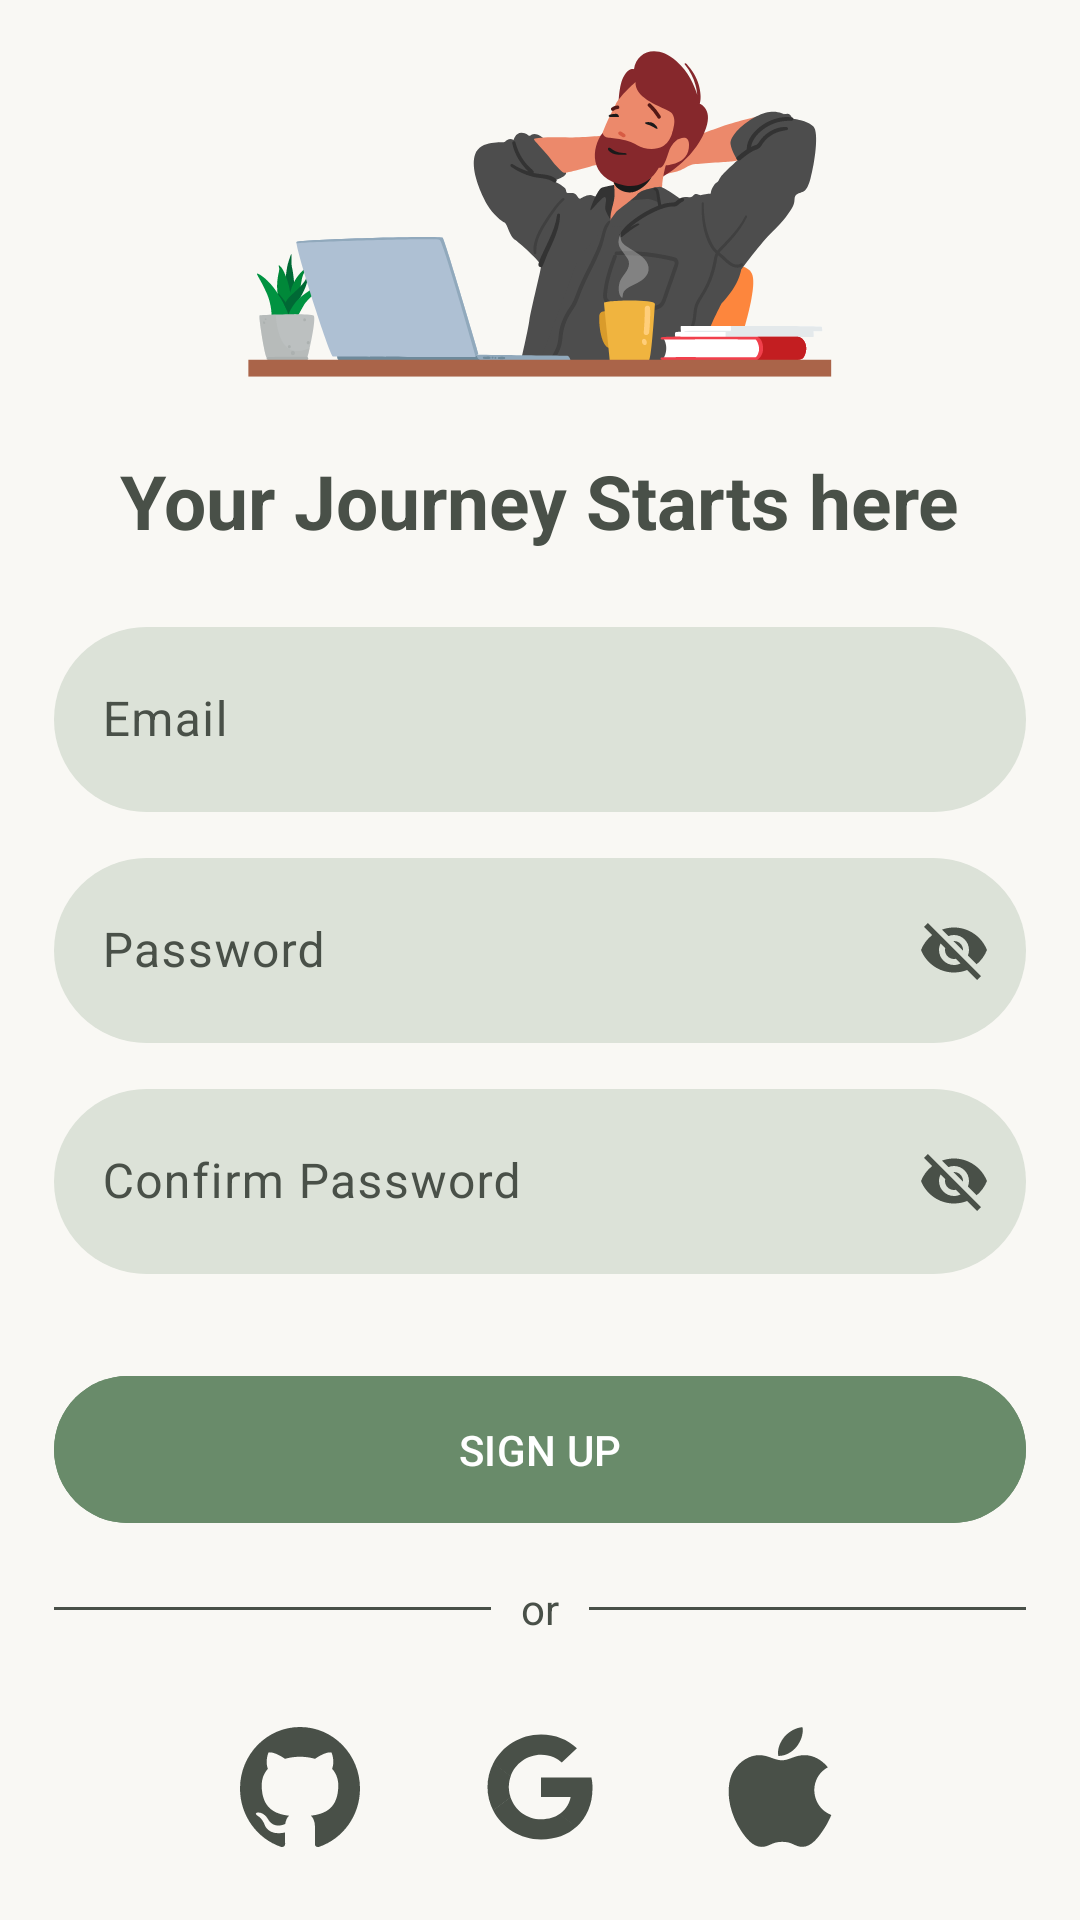

Here is an Android app screen rendered from its layout file. Give the layout XML and the strings, colors and styles it references.
<!-- AndroidManifest.xml: application theme Theme.SellerApp -->
<!-- res/layout/activity_sign_up2.xml -->
<?xml version="1.0" encoding="utf-8"?>
<androidx.constraintlayout.widget.ConstraintLayout xmlns:android="http://schemas.android.com/apk/res/android"
    xmlns:app="http://schemas.android.com/apk/res-auto"
    xmlns:tools="http://schemas.android.com/tools"
    android:id="@+id/main"
    android:background="#F9F8F4"
    android:backgroundTint="#F9F8F4"
    android:layout_width="match_parent"
    android:layout_height="match_parent"
    tools:context=".Signup.SignUpActivity2">
    <androidx.constraintlayout.widget.Guideline
        android:layout_width="match_parent"
        android:layout_height="wrap_content"
        android:orientation="horizontal"
        app:layout_constraintGuide_percent="0.03"
        android:id="@+id/hguide1"/>
    <androidx.constraintlayout.widget.Guideline
        android:id="@+id/vguide1"
        android:layout_width="wrap_content"
        android:layout_height="match_parent"
        app:layout_constraintGuide_percent="0.05"
        android:orientation="vertical"/>
    <androidx.constraintlayout.widget.Guideline
        android:id="@+id/vguide2"
        android:layout_width="wrap_content"
        android:layout_height="match_parent"
        app:layout_constraintGuide_percent="0.95"
        android:orientation="vertical"/>
    <androidx.constraintlayout.widget.Guideline
        android:id="@+id/hguide2"
        android:layout_width="wrap_content"
        android:layout_height="match_parent"
        app:layout_constraintGuide_percent="0.97"
        android:orientation="horizontal"/>
    <ImageView
        android:id="@+id/img1"
        android:layout_width="200dp"
        android:layout_height="120dp"
        android:src="@drawable/helloo"
        android:scaleType="center"
        android:layout_marginTop="10dp"
        app:layout_constraintTop_toTopOf="parent"
        app:layout_constraintStart_toStartOf="parent"
        app:layout_constraintEnd_toEndOf="parent"/>
    <TextView
        android:id="@+id/journey"
        android:layout_width="wrap_content"
        android:layout_height="wrap_content"
        android:textStyle="bold"
android:layout_marginTop="20dp"
        android:textSize="25dp"
        android:textColor="#495048"
        android:text="Your Journey Starts here"
        app:layout_constraintTop_toBottomOf="@+id/img1"
        app:layout_constraintStart_toStartOf="parent"
        app:layout_constraintEnd_toEndOf="parent"/>
    <com.google.android.material.textfield.TextInputLayout
        android:id="@+id/etmailsignin"
        android:layout_width="0dp"
        android:layout_height="wrap_content"
        android:hint="Email"
        app:boxStrokeWidth="0dp"
        android:layout_marginTop="20dp"
        app:boxCornerRadiusTopStart="40dp"
        app:boxCornerRadiusTopEnd="40dp"
        app:boxCornerRadiusBottomStart="40dp"
        app:boxCornerRadiusBottomEnd="40dp"
        app:boxBackgroundColor="#DCE2D8"
        android:textColorHint="#495048"

        app:hintTextColor="#698B6A"
        app:boxStrokeColor="#698B6A"
        app:layout_constraintStart_toEndOf="@+id/vguide1"
        app:layout_constraintEnd_toStartOf="@+id/vguide2"
        app:layout_constraintTop_toBottomOf="@+id/journey">
        <com.google.android.material.textfield.TextInputEditText
            android:id="@+id/etmailsignin2"
            android:paddingVertical="20dp"

            android:layout_width="match_parent"
            android:textColor="#495048"
            android:layout_height="wrap_content"
            android:inputType="textEmailAddress"
            />
    </com.google.android.material.textfield.TextInputLayout>
    <com.google.android.material.textfield.TextInputLayout
        android:id="@+id/etpsswrd1"
        android:layout_width="0dp"
        android:layout_height="wrap_content"
        android:hint="Password"
        app:boxStrokeWidth="0dp"
        android:textColorHint="#495048"
        android:layout_marginTop="10dp"
        app:boxCornerRadiusTopStart="40dp"
        app:boxCornerRadiusTopEnd="40dp"
        app:boxCornerRadiusBottomStart="40dp"
        app:boxCornerRadiusBottomEnd="40dp"
        app:boxBackgroundColor="#DCE2D8"
        app:endIconMode="password_toggle"
        app:boxStrokeColor="#698B6A"
        app:hintTextColor="#698B6A"
        app:endIconTint="#495048"
        app:layout_constraintStart_toEndOf="@+id/vguide1"
        app:layout_constraintEnd_toStartOf="@+id/vguide2"
        app:layout_constraintTop_toBottomOf="@+id/etmailsignin">
        <com.google.android.material.textfield.TextInputEditText
            android:id="@+id/etpsswrdsignin2"
            android:paddingVertical="20dp"
            android:layout_width="match_parent"
            android:textColor="#495048"
            android:layout_height="wrap_content"
            android:inputType="textEmailAddress"
            />
    </com.google.android.material.textfield.TextInputLayout>
    <com.google.android.material.textfield.TextInputLayout
        android:id="@+id/etpsswrd2"
        android:layout_width="0dp"
        android:layout_height="wrap_content"
        android:hint="Confirm Password"
        app:boxStrokeWidth="0dp"
        android:textColorHint="#495048"
        android:layout_marginTop="10dp"
        app:boxCornerRadiusTopStart="40dp"
        app:boxCornerRadiusTopEnd="40dp"
        app:boxCornerRadiusBottomStart="40dp"
        app:boxCornerRadiusBottomEnd="40dp"
        app:boxBackgroundColor="#DCE2D8"
        app:endIconMode="password_toggle"
        app:boxStrokeColor="#698B6A"
        app:endIconTint="#495048"
        app:hintTextColor="#698B6A"
        app:layout_constraintStart_toEndOf="@+id/vguide1"
        app:layout_constraintEnd_toStartOf="@+id/vguide2"
        app:layout_constraintTop_toBottomOf="@+id/etpsswrd1">
        <com.google.android.material.textfield.TextInputEditText
            android:id="@+id/etpsswrdsignin3"
            android:paddingVertical="20dp"

            android:layout_width="match_parent"
            android:textColor="#495048"
            android:layout_height="wrap_content"
            android:inputType="textEmailAddress"
            />
    </com.google.android.material.textfield.TextInputLayout>
    <com.google.android.material.button.MaterialButton
        android:id="@+id/btn_SignUP"
        android:layout_width="0dp"
        android:layout_height="wrap_content"
        android:textAllCaps="true"
        android:text="Sign Up"
        android:padding="15dp"
        app:cornerRadius="40dp"

        android:layout_marginTop="30dp"
        android:textColor="@color/white"
        app:layout_constraintTop_toBottomOf="@+id/etpsswrd2"
        app:layout_constraintEnd_toStartOf="@+id/vguide2"
        app:layout_constraintStart_toEndOf="@+id/vguide1"
        android:backgroundTint="#698B6A"/>
    <LinearLayout
        android:id="@+id/signup"
        android:layout_width="0dp"
        android:layout_height="wrap_content"
        android:layout_marginTop="15dp"
        android:gravity="center"

        app:layout_constraintTop_toBottomOf="@+id/btn_SignUP"
        app:layout_constraintStart_toStartOf="@+id/vguide1"
        app:layout_constraintEnd_toEndOf="@+id/vguide2"
        android:orientation="horizontal">

        <View

            android:layout_width="0dp"
            android:layout_height="1dp"
            android:layout_weight="1"
            android:background="#495048" />

        <TextView
            android:layout_width="wrap_content"
            android:layout_height="wrap_content"
            android:gravity="center"
            android:paddingStart="10dp"
            android:paddingEnd="10dp"

            android:text="or"
            android:textColor="#495048" />

        <View
            android:layout_width="0dp"
            android:layout_height="1dp"
            android:layout_weight="1"
            android:background="#495048" />
    </LinearLayout>
    <LinearLayout
        android:id="@+id/linear2"
        android:layout_width="wrap_content"
        android:layout_height="wrap_content"
        android:layout_marginTop="20dp"
        app:layout_constraintStart_toStartOf="parent"
        app:layout_constraintEnd_toEndOf="parent"
        app:layout_constraintTop_toBottomOf="@+id/signup">

        <ImageButton
            android:id="@+id/git"
            android:layout_width="60dp"
            android:layout_height="60dp"
            android:scaleType="centerCrop"
            android:layout_marginEnd="20dp"
            android:backgroundTint="@android:color/transparent"
            android:src="@drawable/git"/>
        <ImageButton
            android:id="@+id/google"
            android:layout_width="60dp"
            android:layout_height="60dp"
            android:scaleType="centerCrop"
            android:layout_marginEnd="20dp"
            android:backgroundTint="@android:color/transparent"
            android:src="@drawable/google_svgrepo_com"/>
        <ImageButton
            android:id="@+id/apple"
            android:layout_width="60dp"
            android:layout_height="60dp"
            android:scaleType="centerCrop"
            android:backgroundTint="@android:color/transparent"
            android:src="@drawable/apple"/>
    </LinearLayout>
    <LinearLayout
        android:id="@+id/layout1"
        android:layout_width="match_parent"
        android:layout_height="wrap_content"
        android:orientation="horizontal"
        android:gravity="center"
        android:layout_marginTop="20dp"
        app:layout_constraintStart_toStartOf="parent"
        app:layout_constraintBottom_toTopOf="@+id/hguide2"
        app:layout_constraintTop_toBottomOf="@+id/linear2">
        <TextView
            android:layout_width="wrap_content"
            android:layout_height="wrap_content"
            android:textColor="#495048"
            android:textSize="15sp"
            android:text="Already Have an Account?"/>
        <Button
            android:id="@+id/alrsignin"
            android:layout_width="wrap_content"
            android:layout_height="wrap_content"
            android:background="@android:color/transparent"
            android:text="Sign In"
            android:minWidth="0dp"
            android:minHeight="0dp"
            android:paddingLeft="5dp"
            android:paddingRight="0dp"
            android:textSize="15sp"
            android:includeFontPadding="false"
            android:textColor="#495048"/>


    </LinearLayout>




</androidx.constraintlayout.widget.ConstraintLayout>
<!-- resources referenced by this layout -->
<resources>
  <color name="white">#FFFFFFFF</color>
  <!-- drawable apple (drawable) -->
  <vector xmlns:android="http://schemas.android.com/apk/res/android"
      android:width="800dp"
      android:height="800dp"
      android:viewportWidth="512"
      android:viewportHeight="512">
    <path
        android:pathData="M248.64,123.48c-5.45,-29.71 8.6,-60.28 25.52,-80.89c18.65,-22.74 50.64,-40.17 77.99,-42.09c4.62,31.15 -8.09,61.5 -24.83,82.96C309.37,106.53 278.51,124.41 248.64,123.48zM409.03,231.13c8.46,-23.61 25.22,-44.85 51.23,-59.17c-26.28,-32.79 -63.17,-51.83 -97.99,-51.83c-46.06,0 -65.54,21.95 -97.54,21.95c-32.96,0 -57.97,-21.95 -97.87,-21.95c-39.13,0 -80.78,23.85 -107.19,64.58c-9.71,15.06 -16.29,33.76 -19.88,54.59c-9.96,58.44 4.92,134.56 49.28,202.14c21.57,32.8 50.32,69.74 87.88,70.06c33.46,0.33 42.95,-21.39 88.25,-21.62c45.36,-0.26 53.96,21.84 87.37,21.52c37.57,-0.32 67.91,-41.2 89.48,-73.99c15.36,-23.53 21.17,-35.42 33.11,-62.02C414.43,352.49 389.46,285.57 409.03,231.13z"
        android:fillColor="#495048"/>
  </vector>
  <!-- drawable git (drawable) -->
  <vector xmlns:android="http://schemas.android.com/apk/res/android"
      android:width="800dp"
      android:height="800dp"
      android:viewportWidth="20"
      android:viewportHeight="20">
    <path
        android:pathData="M10,0C15.523,0 20,4.59 20,10.253C20,14.782 17.138,18.624 13.167,19.981C12.66,20.082 12.48,19.762 12.48,19.489C12.48,19.151 12.492,18.047 12.492,16.675C12.492,15.719 12.172,15.095 11.813,14.777C14.04,14.523 16.38,13.656 16.38,9.718C16.38,8.598 15.992,7.684 15.35,6.966C15.454,6.707 15.797,5.664 15.252,4.252C15.252,4.252 14.414,3.977 12.505,5.303C11.706,5.076 10.85,4.962 10,4.958C9.15,4.962 8.295,5.076 7.497,5.303C5.586,3.977 4.746,4.252 4.746,4.252C4.203,5.664 4.546,6.707 4.649,6.966C4.01,7.684 3.619,8.598 3.619,9.718C3.619,13.646 5.954,14.526 8.175,14.785C7.889,15.041 7.63,15.493 7.54,16.156C6.97,16.418 5.522,16.871 4.63,15.304C4.63,15.304 4.101,14.319 3.097,14.247C3.097,14.247 2.122,14.234 3.029,14.87C3.029,14.87 3.684,15.185 4.139,16.37C4.139,16.37 4.726,18.2 7.508,17.58C7.513,18.437 7.522,19.245 7.522,19.489C7.522,19.76 7.338,20.077 6.839,19.982C2.865,18.627 0,14.783 0,10.253C0,4.59 4.478,0 10,0"
        android:strokeWidth="1"
        android:fillColor="#495048"
        android:fillType="evenOdd"
        android:strokeColor="#00000000"/>
  </vector>
  <style name="Theme.SellerApp" parent="Base.Theme.SellerApp" />
  <style name="Base.Theme.SellerApp" parent="Theme.Material3.Light.NoActionBar">
          <item name="colorPrimary">@color/bg</item>
          <item name="chipStyle">@style/MyCustomChip</item>
  
      </style>
  <color name="bg">#F9F8F4</color>
  <style name="MyCustomChip" parent="Widget.Material3.Chip.Assist">
          <item name="chipBackgroundColor">@color/bgdark</item>
          <item name="chipStrokeColor">#698B6A</item>
          <item name="chipStrokeWidth">0dp</item>
          <item name="chipCornerRadius">40dp</item>
          <item name="android:textColor">@color/black</item>
  
  
      </style>
  <color name="bgdark">#DCE2D8</color>
  <color name="black">#FF000000</color>
</resources>
